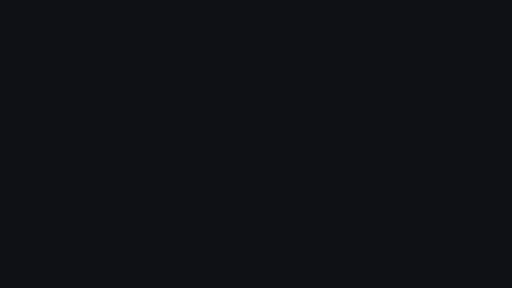
t = 0.00 s
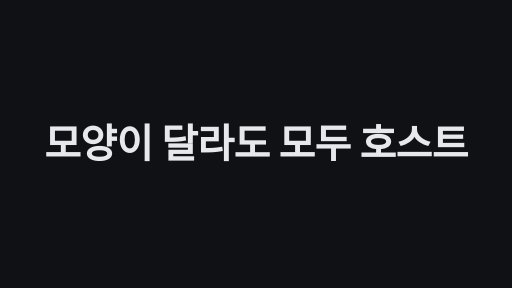
t = 1.70 s
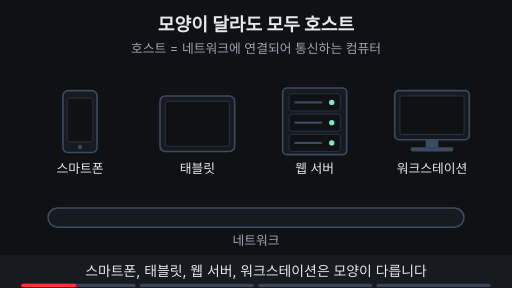
t = 3.44 s
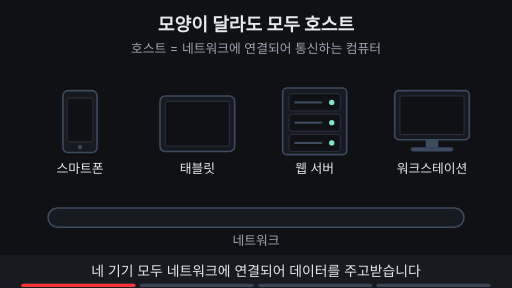
t = 5.00 s
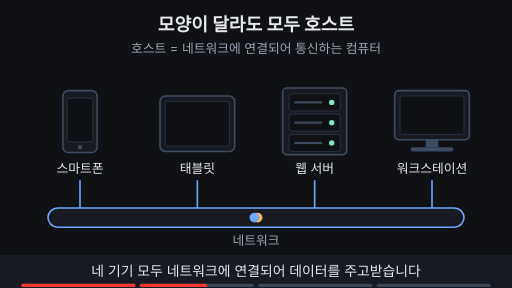
t = 6.77 s
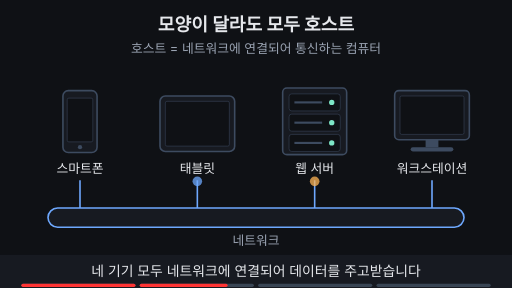
t = 7.31 s

The animated SVG that drew these frames (rendered in a browser with its animation timeline set to each time). Animation: 23 SMIL elements (animate=20,animateMotion=2,animateTransform=1); frames cover the first 7.31 s, repeats indefinitely.

<svg xmlns="http://www.w3.org/2000/svg" viewBox="0 0 960 540" width="960" height="540" font-family="-apple-system,'Apple SD Gothic Neo','Segoe UI',sans-serif">
  <rect width="960" height="540" fill="#0f1115"/>

  <!-- 제목 + 고정 결론 -->
  <text x="480" y="58" text-anchor="middle" font-size="34" font-weight="700" fill="#e6e8ec">모양이 달라도 모두 호스트</text>
  <text x="480" y="100" text-anchor="middle" font-size="24" fill="#9aa3b2">호스트 = 네트워크에 연결되어 통신하는 컴퓨터</text>

  <!-- 기기 테두리: 호스트 단계에서 민트색 -->
  <g fill="#171a21" stroke="#3d4b60" stroke-width="3">
    <animate attributeName="stroke" values="#3d4b60;#3d4b60;#7ee7c7;#7ee7c7;#3d4b60" keyTimes="0;0.5;0.53;0.97;1" dur="12s" repeatCount="indefinite" begin="2s"/>
    <!-- 스마트폰 -->
    <rect x="118" y="170" width="64" height="116" rx="10"/>
    <!-- 태블릿 -->
    <rect x="300" y="180" width="140" height="104" rx="10"/>
    <!-- 웹 서버 -->
    <rect x="530" y="165" width="120" height="125" rx="8"/>
    <!-- 워크스테이션 모니터 -->
    <rect x="740" y="170" width="140" height="92" rx="8"/>
  </g>
  <!-- 기기 안쪽 -->
  <g fill="#0f1115" stroke="#3d4b60">
    <rect x="126" y="184" width="48" height="82" rx="3"/>
    <rect x="310" y="190" width="120" height="84" rx="3"/>
    <rect x="542" y="176" width="96" height="32" rx="5"/>
    <rect x="542" y="214" width="96" height="32" rx="5"/>
    <rect x="542" y="252" width="96" height="32" rx="5"/>
    <rect x="750" y="180" width="120" height="72" rx="3"/>
  </g>
  <circle cx="150" cy="276" r="4" fill="#3d4b60"/>
  <g stroke="#3d4b60" stroke-width="4">
    <line x1="552" y1="192" x2="604" y2="192"/>
    <line x1="552" y1="230" x2="604" y2="230"/>
    <line x1="552" y1="268" x2="604" y2="268"/>
  </g>
  <g fill="#7ee7c7">
    <circle cx="622" cy="192" r="5"/>
    <circle cx="622" cy="230" r="5"/>
    <circle cx="622" cy="268" r="5"/>
  </g>
  <rect x="798" y="262" width="24" height="14" fill="#3d4b60"/>
  <rect x="770" y="276" width="80" height="8" rx="4" fill="#3d4b60"/>

  <!-- 기기 이름 -->
  <g font-size="24" fill="#e6e8ec" text-anchor="middle">
    <text x="150" y="324">스마트폰</text>
    <text x="370" y="324">태블릿</text>
    <text x="590" y="324">웹 서버</text>
    <text x="810" y="324">워크스테이션</text>
  </g>

  <!-- 네트워크 연결선 -->
  <g stroke="#6ea8fe" stroke-width="3" stroke-dasharray="52" stroke-dashoffset="52">
    <animate attributeName="stroke-dashoffset" values="52;52;0;0;52" keyTimes="0;0.25;0.29;0.97;1" dur="12s" repeatCount="indefinite" begin="2s"/>
    <line x1="150" y1="338" x2="150" y2="390"/>
    <line x1="370" y1="338" x2="370" y2="390"/>
    <line x1="590" y1="338" x2="590" y2="390"/>
    <line x1="810" y1="338" x2="810" y2="390"/>
  </g>
  <rect x="90" y="390" width="780" height="36" rx="18" fill="#171a21" stroke="#3d4b60" stroke-width="3">
    <animate attributeName="stroke" values="#3d4b60;#3d4b60;#6ea8fe;#6ea8fe;#3d4b60" keyTimes="0;0.25;0.29;0.97;1" dur="12s" repeatCount="indefinite" begin="2s"/>
  </rect>
  <text x="480" y="460" text-anchor="middle" font-size="24" fill="#9aa3b2">네트워크</text>

  <!-- 주고받는 데이터 -->
  <circle r="9" fill="#ffb454" opacity="0">
    <animateMotion path="M150,340 V408 H590 V340" keyPoints="0;0;1;1" keyTimes="0;0.3;0.44;1" calcMode="linear" dur="12s" repeatCount="indefinite" begin="2s"/>
    <animate attributeName="opacity" values="0;0;1;1;0;0" keyTimes="0;0.3;0.31;0.44;0.45;1" dur="12s" repeatCount="indefinite" begin="2s"/>
  </circle>
  <circle r="9" fill="#6ea8fe" opacity="0">
    <animateMotion path="M810,340 V408 H370 V340" keyPoints="0;0;1;1" keyTimes="0;0.3;0.44;1" calcMode="linear" dur="12s" repeatCount="indefinite" begin="2s"/>
    <animate attributeName="opacity" values="0;0;1;1;0;0" keyTimes="0;0.3;0.31;0.44;0.45;1" dur="12s" repeatCount="indefinite" begin="2s"/>
  </circle>

  <!-- 호스트 꼬리표 -->
  <g font-size="22" font-weight="700" text-anchor="middle">
    <g opacity="0">
      <animate attributeName="opacity" values="0;0;1;1;0.4;1;0.4;1;1;0" keyTimes="0;0.5;0.52;0.78;0.81;0.84;0.87;0.9;0.97;1" dur="12s" repeatCount="indefinite" begin="2s"/>
      <rect x="94" y="118" width="112" height="34" rx="17" fill="#7ee7c7"/>
      <text x="150" y="143" fill="#0f1115">호스트</text>
    </g>
    <g opacity="0">
      <animate attributeName="opacity" values="0;0;1;1;0.4;1;0.4;1;1;0" keyTimes="0;0.53;0.55;0.78;0.81;0.84;0.87;0.9;0.97;1" dur="12s" repeatCount="indefinite" begin="2s"/>
      <rect x="314" y="118" width="112" height="34" rx="17" fill="#7ee7c7"/>
      <text x="370" y="143" fill="#0f1115">호스트</text>
    </g>
    <g opacity="0">
      <animate attributeName="opacity" values="0;0;1;1;0.4;1;0.4;1;1;0" keyTimes="0;0.56;0.58;0.78;0.81;0.84;0.87;0.9;0.97;1" dur="12s" repeatCount="indefinite" begin="2s"/>
      <rect x="534" y="118" width="112" height="34" rx="17" fill="#7ee7c7"/>
      <text x="590" y="143" fill="#0f1115">호스트</text>
    </g>
    <g opacity="0">
      <animate attributeName="opacity" values="0;0;1;1;0.4;1;0.4;1;1;0" keyTimes="0;0.59;0.61;0.78;0.81;0.84;0.87;0.9;0.97;1" dur="12s" repeatCount="indefinite" begin="2s"/>
      <rect x="754" y="118" width="112" height="34" rx="17" fill="#7ee7c7"/>
      <text x="810" y="143" fill="#0f1115">호스트</text>
    </g>
  </g>

  <!-- 가장 작은 기기와 고성능 기기 비교 -->
  <g fill="none" stroke="#ffb454" stroke-width="3" opacity="0">
    <animate attributeName="opacity" values="0;0;1;1;0;0" keyTimes="0;0.76;0.79;0.95;0.97;1" dur="12s" repeatCount="indefinite" begin="2s"/>
    <rect x="98" y="160" width="104" height="176" rx="14"/>
    <rect x="726" y="160" width="168" height="176" rx="14"/>
  </g>

  <!-- 자막 바 -->
  <rect x="0" y="478" width="960" height="62" fill="#171a21"/>
  <g font-size="26" fill="#e6e8ec" text-anchor="middle">
    <text x="480" y="518">스마트폰, 태블릿, 웹 서버, 워크스테이션은 모양이 다릅니다
      <animate attributeName="opacity" values="1;1;0;0;1" keyTimes="0;0.24;0.25;0.99;1" dur="12s" repeatCount="indefinite" begin="2s"/></text>
    <text x="480" y="518" opacity="0">네 기기 모두 네트워크에 연결되어 데이터를 주고받습니다
      <animate attributeName="opacity" values="0;0;1;1;0;0" keyTimes="0;0.24;0.25;0.49;0.5;1" dur="12s" repeatCount="indefinite" begin="2s"/></text>
    <text x="480" y="518" opacity="0">그래서 넷 모두 <tspan fill="#7ee7c7" font-weight="700">호스트</tspan>입니다
      <animate attributeName="opacity" values="0;0;1;1;0;0" keyTimes="0;0.49;0.5;0.74;0.75;1" dur="12s" repeatCount="indefinite" begin="2s"/></text>
    <text x="480" y="518" opacity="0">작은 스마트폰도, 고성능 워크스테이션도 같은 <tspan fill="#7ee7c7" font-weight="700">호스트</tspan>입니다
      <animate attributeName="opacity" values="0;0;1;1;0;0" keyTimes="0;0.74;0.75;0.98;0.99;1" dur="12s" repeatCount="indefinite" begin="2s"/></text>
  </g>

<g aria-label="재생 진행 막대" data-stage-count="4"><g class="progress-segment" data-stage="1"><rect x="40" y="532" width="214" height="6" rx="3" fill="#394554"/><rect x="40" y="532" width="0" height="6" rx="3" fill="#ff3434"><animate begin="2s" attributeName="width" values="0;214;214" keyTimes="0;0.250000;1" dur="12s" repeatCount="indefinite"/></rect></g><g class="progress-segment" data-stage="2"><rect x="262" y="532" width="214" height="6" rx="3" fill="#394554"/><rect x="262" y="532" width="0" height="6" rx="3" fill="#ff3434"><animate begin="2s" attributeName="width" values="0;0;214;214" keyTimes="0;0.250000;0.500000;1" dur="12s" repeatCount="indefinite"/></rect></g><g class="progress-segment" data-stage="3"><rect x="484" y="532" width="214" height="6" rx="3" fill="#394554"/><rect x="484" y="532" width="0" height="6" rx="3" fill="#ff3434"><animate begin="2s" attributeName="width" values="0;0;214;214" keyTimes="0;0.500000;0.750000;1" dur="12s" repeatCount="indefinite"/></rect></g><g class="progress-segment" data-stage="4"><rect x="706" y="532" width="214" height="6" rx="3" fill="#394554"/><rect x="706" y="532" width="0" height="6" rx="3" fill="#ff3434"><animate begin="2s" attributeName="width" values="0;0;214" keyTimes="0;0.750000;1" dur="12s" repeatCount="indefinite"/></rect></g></g><g id="title-intro"><rect x="0" y="0" width="960" height="540" fill="#0f1115"/><g opacity="0"><text x="480" y="296.13" text-anchor="middle" font-size="74.6575" font-weight="750" letter-spacing="-1" fill="#e6e8ec">모양이 달라도 모두 호스트</text><animate attributeName="opacity" values="0;1;1;0;0" keyTimes="0;0.028571;0.121429;0.142857;1" dur="14s" repeatCount="indefinite"/><animateTransform attributeName="transform" type="translate" values="0 28;0 0;0 0;0 -32;0 -32" keyTimes="0;0.028571;0.121429;0.142857;1" dur="14s" repeatCount="indefinite"/></g><animate attributeName="opacity" values="1;1;0;0" keyTimes="0;0.121429;0.142857;1" dur="14s" repeatCount="indefinite"/></g></svg>
